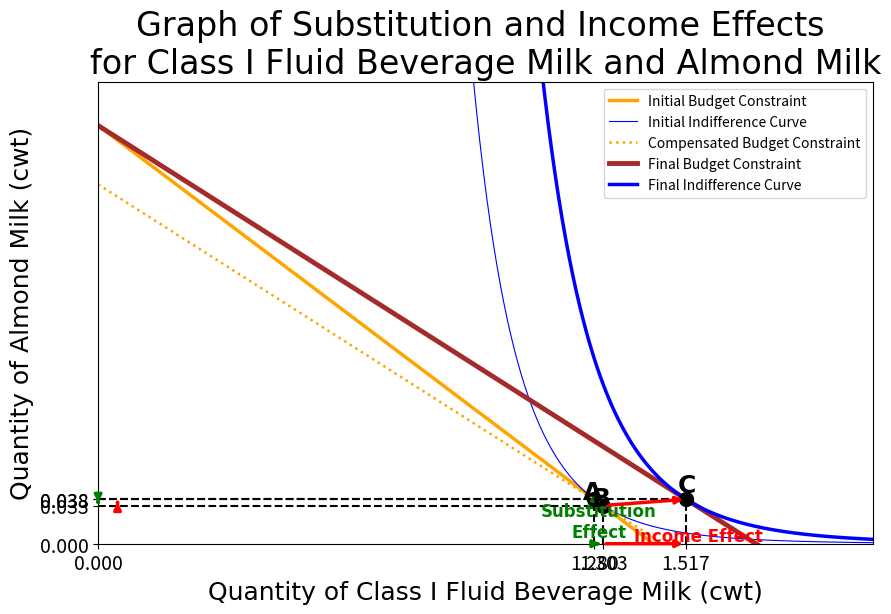

Python code for this plot:
import matplotlib.pyplot as plt
import numpy as np
import matplotlib.axes as ax
import matplotlib.colors as mcolors



# Marker for intersection points
def labelhorizontal_plot(x1,x2,y):
    a1 = [x1,x2]
    a2 = [y,y]
    plt.plot(a1,a2,'--',color='black',linewidth=1.5)
def labelvertical_plot(x,y1,y2):
    a1 = [x,x]
    a2 = [y1,y2]
    plt.plot(a1,a2,'--',color='black',linewidth=1.5)

arrow_x = 0  # X-coordinate where the arrow will point
arrow_y = (-np.pi/2)  # Y-coordinate corresponding to the line at that x
def arrowS(arrow_xa,arrow_ya,arrow_xb,arrow_yb):
    plt.annotate(
        '',  # No text for the annotation
        xy=(arrow_xb, arrow_yb),  # Arrow's tip location
        xytext=(arrow_xa, arrow_ya),  # Start point of the arrow
        arrowprops=dict(
            arrowstyle='->',  # Arrow style
            color='green',       # Arrow color
            lw=2.5,               # Arrow line width
        )
    )
def arrowD(arrow_xa,arrow_ya,arrow_xb,arrow_yb):
    plt.annotate(
        '',  # No text for the annotation
        xy=(arrow_xb, arrow_yb),  # Arrow's tip location
        xytext=(arrow_xa, arrow_ya),  # Start point of the arrow
        arrowprops=dict(
            arrowstyle='-|>',  # Arrow style
            color='green',       # Arrow color
            lw=2.5,               # Arrow line width
        )
    )

def arrowI(arrow_xa,arrow_ya,arrow_xb,arrow_yb):
    plt.annotate(
        '',  # No text for the annotation
        xy=(arrow_xb, arrow_yb),  # Arrow's tip location
        xytext=(arrow_xa, arrow_ya),  # Start point of the arrow
        arrowprops=dict(
            arrowstyle='->',  # Arrow style
            color='red',       # Arrow color
            lw=2.5,               # Arrow line width
        )
    )
def arrowE(arrow_xa,arrow_ya,arrow_xb,arrow_yb):
    plt.annotate(
        '',  # No text for the annotation
        xy=(arrow_xb, arrow_yb),  # Arrow's tip location
        xytext=(arrow_xa, arrow_ya),  # Start point of the arrow
        arrowprops=dict(
            arrowstyle='-|>',  # Arrow style
            color='red',       # Arrow color
            lw=2.5,               # Arrow line width
        )
    )

 
# Functions of Graphs
def budget_line(p1, p2, income, x_max):
    x = np.linspace(0, x_max, 100)
    y = (income - p1 * x) / p2
    return x, y
def indifference_curve(a,b,u, x_max):
    x = np.linspace(0.1, x_max, 50000)  # Avoid division by zero
    y = (u / (x**a))**(1/b)
    return x, y
def income(x0,y0,px,py):
    return x0*px +y0*py
def alpha(x0,y0,px,py):
    return (x0*px)/(y0*py)
def B(alpha):
    return 1/(1+alpha)
def A(b,alpha):
    return alpha*b
def Utility(x0,y0,a,b):
    return ((x0)**a)*((y0)**b)

# Defining Variables
x0 = 1.28
y0 = 0.0385
px = 19.2
py = 75.95

#######################################
alpha0 = alpha(x0,y0,px,py)
b0 = B(alpha0)
a0 = A(b0,alpha0)
Income = income(x0,y0,px,py)
#######################################

# Figures
plt.figure(figsize=(10, 6))
xextraticks = []
yextraticks = []

#Actual Budget Line
x,y = budget_line(px,py,Income,60)
plt.plot(x,y, label="Initial Budget Constraint", color="orange",linestyle="-",linewidth=2.5)

#Actual Indifference_curve
x, y = indifference_curve(a0,b0,Utility(x0,y0,a0,b0), 150)
plt.plot(x, y, label="Initial Indifference Curve", color="blue", linestyle="-", linewidth=0.8)

#Intersection point of actual budget line and Actual indifference curve 
#x0,y0 = intersection(income,Ucal(income,px,py),px,py)
plt.plot(x0,y0,marker='o',color="black",markersize=10)
labelhorizontal_plot(0,x0,y0)
labelvertical_plot(x0,0,y0)
xextraticks.append(x0)
yextraticks.append(y0)
######################################################################################################################################################################
px1 = 16.2
py1 = 75.95
x1 = x0*((px/px1)**(b0/(a0+b0))) 
y1 = y0*((px/px1)**(-a0/(a0+b0)))
compensatedIncome = income(x1,y1,px1,py1)

#Compensated Budget Line
x,y = budget_line(px1,py1,compensatedIncome,60)
plt.plot(x,y, label="Compensated Budget Constraint", color="orange",linestyle=":",linewidth=1.8)

#Compensated Indifference_curve
#x, y = indifference_curve(a0,b0,Utility(x0,y0,a0,b0), 150)
#plt.plot(x, y, label="Indifference Curve 2023", color="blue", linestyle="-", linewidth=0.8)

#Intersection point of actual budget line and Actual indifference curve 
#x0,y0 = intersection(income,Ucal(income,px,py),px,py)
plt.plot(x1,y1,marker='o',color="black",markersize=10)
labelhorizontal_plot(0,x1,y1)
labelvertical_plot(x1,0,y1)
xextraticks.append(x1)
yextraticks.append(y1)

#Arrow of Substitution effect
arrowS(x0,y0,x1,y1)
arrowD(0,y0,0,y1)
arrowD(x0,0,x1,0)
plt.text(x0+0.0115,0.002,"Substitution\nEffect",color='green',fontname='Times New Roman',fontsize=12,weight='bold',horizontalalignment='center',verticalalignment='bottom')
######################################################################################################################################################################
# Income Effect
px2 = 16.2
py2 = 75.95
x2 = a0*Income/px2
y2 = b0*Income/py2

#Final Budget Line
x,y = budget_line(px2,py2,Income,60)
plt.plot(x,y, label="Final Budget Constraint", color="Brown",linestyle="-",linewidth=3.5)

#Final Indifference_curve
x, y = indifference_curve(a0,b0,Utility(x2,y2,a0,b0), 150)
plt.plot(x, y, label="Final Indifference Curve", color="blue", linestyle="-",linewidth=2.5)

#Intersection point of compensated budget line and Actual indifference curve 
#x0,y0 = intersection(income,Ucal(income,px2,py2),px2,py2)
plt.plot(x2,y2,marker='o',color="black",markersize=10)
labelhorizontal_plot(0,x2,y2)
labelvertical_plot(x2,0,y2)
xextraticks.append(x2)
yextraticks.append(y2)

#Arrow of Income effect
arrowI(x1,y1,x2,y2)
arrowE(0.05,y1,0.05,y2)
arrowE(x1,0,x2,0)
plt.text(x1+0.08,0.002,"Income Effect",color='red',fontname='Times New Roman',fontsize=12,weight='bold')
######################################################################################################################################################################
#Ticks at both axes
xticks = list(range(0,2,5)) + xextraticks
yticks = list(range(0,8,5)) + yextraticks
plt.xticks(xticks,fontsize=14)
plt.yticks(yticks,fontsize=14)

# Setting of graphs
plt.xlabel("Quantity of Class I Fluid Beverage Milk (cwt)",fontname='Times New Roman',fontsize=18)
plt.ylabel("Quantity of Almond Milk (cwt)",fontname='Times New Roman',fontsize=18)
plt.title("Graph of Substitution and Income Effects \nfor Class I Fluid Beverage Milk and Almond Milk",fontname='Times New Roman',fontsize=24)

#Label Points
plt.text(x0-0.004,y0-0.004,"A",color='Black',fontname='Times New Roman',fontsize=18,weight='bold',horizontalalignment='center',verticalalignment='bottom')
plt.text(x1-0.004,y1-0.004,"B",color='Black',fontname='Times New Roman',fontsize=18,weight='bold',horizontalalignment='center',verticalalignment='bottom')
plt.text(x2+0.002,y2+0.002,"C",color='Black',fontname='Times New Roman',fontsize=18,weight='bold',horizontalalignment='center',verticalalignment='bottom')

plt.legend()
plt.grid(False)
plt.xlim(0, 2)
plt.ylim(0, 0.4)
plt.show()